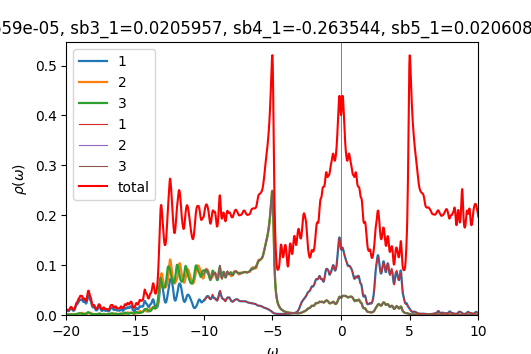

Source data for this figure (header and first rows):
w	up_1	up_2	up_3	down_1	down_2	down_3	cumul_up_1	cumul_up_2	cumul_up_3	cumul_down_1	cumul_down_2	cumul_down_3	
-20	0.007889	0.0006664	0.001012	7.34187e-05	4.79478e-05	4.79518e-05	0	0	0	0	0	0
-19.98	0.008365	0.0006931	0.001106	7.36351e-05	4.80479e-05	4.80519e-05	0.0002091	1.73271e-05	2.7661e-05	1.84088e-06	1.2012e-06	1.2013e-06
-19.95	0.008626	0.0007189	0.001163	7.38205e-05	4.8148e-05	4.81515e-05	0.0004248	3.53001e-05	5.67438e-05	3.68639e-06	2.4049e-06	2.40508e-06
-19.93	0.00852	0.0007417	0.001157	7.39911e-05	4.82483e-05	4.82509e-05	0.0006378	5.38426e-05	8.56608e-05	5.53617e-06	3.6111e-06	3.61136e-06
-19.9	0.008149	0.000766	0.001101	7.41656e-05	4.8349e-05	4.83508e-05	0.0008415	7.29933e-05	0.0001132	7.39031e-06	4.81983e-06	4.82013e-06
-19.88	0.007803	0.000802	0.001038	7.43544e-05	4.84504e-05	4.84513e-05	0.001037	9.30433e-05	0.0001392	9.24917e-06	6.03109e-06	6.03141e-06
-19.85	0.007711	0.0008591	0.0009991	7.45608e-05	4.85523e-05	4.85525e-05	0.001229	0.0001145	0.0001641	1.11132e-05	7.2449e-06	7.24522e-06
-19.82	0.007982	0.0009445	0.0009962	7.47859e-05	4.8655e-05	4.86544e-05	0.001429	0.0001381	0.000189	1.29828e-05	8.46127e-06	8.46158e-06
-19.8	0.008646	0.001063	0.001031	7.50309e-05	4.87584e-05	4.8757e-05	0.001645	0.0001647	0.0002148	1.48586e-05	9.68023e-06	9.6805e-06
-19.77	0.00966	0.001214	0.001097	7.52976e-05	4.88627e-05	4.88604e-05	0.001887	0.0001951	0.0002422	1.6741e-05	1.09018e-05	1.0902e-05
-19.75	0.01085	0.001384	0.001171	7.55859e-05	4.89679e-05	4.89645e-05	0.002158	0.0002297	0.0002715	1.86307e-05	1.2126e-05	1.21261e-05
-19.73	0.01192	0.001544	0.001217	7.58891e-05	4.90737e-05	4.90693e-05	0.002456	0.0002683	0.0003019	2.05279e-05	1.33528e-05	1.33529e-05
-19.7	0.01263	0.001673	0.001211	7.61896e-05	4.91798e-05	4.91746e-05	0.002772	0.0003101	0.0003322	2.24327e-05	1.45823e-05	1.45822e-05
-19.68	0.01304	0.001771	0.001165	7.64677e-05	4.92856e-05	4.92803e-05	0.003098	0.0003544	0.0003613	2.43444e-05	1.58145e-05	1.58142e-05
-19.65	0.01319	0.001827	0.001106	7.67266e-05	4.93913e-05	4.93865e-05	0.003427	0.0004	0.000389	2.62625e-05	1.70493e-05	1.70489e-05
-19.62	0.01287	0.001802	0.001046	7.69947e-05	4.94977e-05	4.94937e-05	0.003749	0.0004451	0.0004151	2.81874e-05	1.82867e-05	1.82862e-05
-19.6	0.01199	0.001679	0.0009872	7.73006e-05	4.96054e-05	4.96024e-05	0.004049	0.000487	0.0004398	3.01199e-05	1.95268e-05	1.95263e-05
-19.57	0.01083	0.001501	0.0009357	7.7653e-05	4.97148e-05	4.97125e-05	0.00432	0.0005246	0.0004632	3.20612e-05	2.07697e-05	2.07691e-05
-19.55	0.009764	0.001328	0.0008996	7.80294e-05	4.9825e-05	4.98233e-05	0.004564	0.0005578	0.0004857	3.4012e-05	2.20153e-05	2.20147e-05
-19.52	0.009015	0.001192	0.0008827	7.83688e-05	4.99342e-05	4.99329e-05	0.004789	0.0005876	0.0005078	3.59712e-05	2.32637e-05	2.3263e-05
-19.5	0.008637	0.001099	0.0008853	7.86046e-05	5.00403e-05	5.00394e-05	0.005005	0.0006151	0.0005299	3.79363e-05	2.45147e-05	2.4514e-05
-19.48	0.008621	0.001043	0.0009071	7.87272e-05	5.01433e-05	5.01426e-05	0.005221	0.0006411	0.0005526	3.99045e-05	2.57683e-05	2.57676e-05
-19.45	0.008959	0.001021	0.0009489	7.87836e-05	5.0245e-05	5.02445e-05	0.005445	0.0006667	0.0005763	4.18741e-05	2.70244e-05	2.70237e-05
-19.43	0.009672	0.001028	0.001013	7.88241e-05	5.0347e-05	5.03467e-05	0.005686	0.0006924	0.0006016	4.38447e-05	2.82831e-05	2.82823e-05
-19.4	0.01081	0.001064	0.001103	7.88823e-05	5.04503e-05	5.04502e-05	0.005957	0.000719	0.0006292	4.58167e-05	2.95443e-05	2.95436e-05
-19.38	0.01243	0.00113	0.001224	7.89737e-05	5.0555e-05	5.0555e-05	0.006267	0.0007472	0.0006598	4.77911e-05	3.08082e-05	3.08075e-05
-19.35	0.01454	0.001223	0.001379	7.91002e-05	5.0661e-05	5.06611e-05	0.006631	0.0007778	0.0006943	4.97686e-05	3.20747e-05	3.2074e-05
-19.32	0.01696	0.001334	0.001562	7.92572e-05	5.07682e-05	5.07684e-05	0.007055	0.0008111	0.0007333	5.175e-05	3.33439e-05	3.33432e-05
-19.3	0.01916	0.001437	0.001753	7.94387e-05	5.08762e-05	5.08766e-05	0.007534	0.000847	0.0007772	5.3736e-05	3.46158e-05	3.46151e-05
-19.27	0.02051	0.001506	0.001929	7.96399e-05	5.09851e-05	5.09857e-05	0.008047	0.0008847	0.0008254	5.5727e-05	3.58905e-05	3.58898e-05
-19.25	0.02096	0.001542	0.0021	7.98574e-05	5.10947e-05	5.10955e-05	0.008571	0.0009232	0.0008779	5.77234e-05	3.71678e-05	3.71672e-05
-19.23	0.02117	0.001576	0.00231	8.00894e-05	5.12051e-05	5.1206e-05	0.0091	0.0009626	0.0009356	5.97256e-05	3.8448e-05	3.84473e-05
-19.2	0.02188	0.001643	0.002598	8.03353e-05	5.1316e-05	5.13173e-05	0.009647	0.001004	0.001001	6.1734e-05	3.97309e-05	3.97302e-05
-19.18	0.02332	0.001757	0.002954	8.05956e-05	5.14276e-05	5.14293e-05	0.01023	0.001048	0.001074	6.37489e-05	4.10166e-05	4.1016e-05
-19.15	0.0251	0.001913	0.003296	8.08719e-05	5.154e-05	5.15421e-05	0.01086	0.001095	0.001157	6.57707e-05	4.23051e-05	4.23045e-05
-19.12	0.0265	0.002097	0.003507	8.1167e-05	5.1653e-05	5.16557e-05	0.01152	0.001148	0.001245	6.77999e-05	4.35964e-05	4.35959e-05
-19.1	0.02716	0.002307	0.003545	8.14855e-05	5.17668e-05	5.17704e-05	0.0122	0.001206	0.001333	6.9837e-05	4.48906e-05	4.48902e-05
-19.07	0.02759	0.00257	0.003501	8.18337e-05	5.18815e-05	5.18862e-05	0.01289	0.00127	0.001421	7.18829e-05	4.61876e-05	4.61873e-05
-19.05	0.02848	0.002902	0.003486	8.2218e-05	5.19972e-05	5.20034e-05	0.0136	0.001342	0.001508	7.39383e-05	4.74875e-05	4.74874e-05
-19.02	0.02985	0.003273	0.003515	8.26397e-05	5.21139e-05	5.2122e-05	0.01435	0.001424	0.001596	7.60043e-05	4.87904e-05	4.87905e-05
-19	0.03103	0.003597	0.003496	8.30828e-05	5.22315e-05	5.22416e-05	0.01512	0.001514	0.001683	7.80814e-05	5.00962e-05	5.00965e-05
-18.98	0.03131	0.003808	0.00334	8.35049e-05	5.23497e-05	5.23609e-05	0.01591	0.001609	0.001767	8.0169e-05	5.14049e-05	5.14055e-05
-18.95	0.03092	0.003949	0.003067	8.38597e-05	5.24678e-05	5.24785e-05	0.01668	0.001708	0.001843	8.22655e-05	5.27166e-05	5.27175e-05
-18.93	0.03068	0.004118	0.002778	8.41525e-05	5.25862e-05	5.25947e-05	0.01745	0.001811	0.001913	8.43693e-05	5.40312e-05	5.40324e-05
-18.9	0.03099	0.004328	0.002544	8.44449e-05	5.27058e-05	5.27112e-05	0.01822	0.001919	0.001976	8.64804e-05	5.53489e-05	5.53501e-05
-18.88	0.03135	0.004459	0.002372	8.48018e-05	5.28278e-05	5.28298e-05	0.019	0.002031	0.002036	8.86005e-05	5.66696e-05	5.66709e-05
-18.85	0.03087	0.004354	0.002238	8.52641e-05	5.29531e-05	5.29516e-05	0.01978	0.00214	0.002092	9.07321e-05	5.79934e-05	5.79947e-05
-18.82	0.02934	0.004	0.002126	8.5853e-05	5.30822e-05	5.30772e-05	0.02051	0.00224	0.002145	9.28784e-05	5.93205e-05	5.93216e-05
-18.8	0.02753	0.003544	0.002053	8.65631e-05	5.32151e-05	5.32066e-05	0.0212	0.002328	0.002196	9.50425e-05	6.06508e-05	6.06518e-05
-18.77	0.02637	0.003137	0.002037	8.73228e-05	5.33495e-05	5.33377e-05	0.02186	0.002407	0.002247	9.72255e-05	6.19846e-05	6.19852e-05
-18.75	0.02628	0.002844	0.002086	8.79558e-05	5.34799e-05	5.34659e-05	0.02251	0.002478	0.002299	9.94244e-05	6.33216e-05	6.33219e-05
-18.73	0.02709	0.00266	0.002187	8.82601e-05	5.35998e-05	5.35856e-05	0.02319	0.002544	0.002354	0.0001016	6.46616e-05	6.46615e-05
-18.7	0.02803	0.002534	0.002298	8.82129e-05	5.37084e-05	5.36959e-05	0.02389	0.002608	0.002411	0.0001038	6.60043e-05	6.60039e-05
-18.68	0.02809	0.00241	0.002374	8.79934e-05	5.38115e-05	5.38015e-05	0.02459	0.002668	0.002471	0.000106	6.73496e-05	6.73489e-05
-18.65	0.02688	0.00227	0.002407	8.77766e-05	5.39152e-05	5.39075e-05	0.02527	0.002725	0.002531	0.0001082	6.86975e-05	6.86966e-05
-18.62	0.02503	0.002137	0.002443	8.7626e-05	5.40219e-05	5.40161e-05	0.02589	0.002778	0.002592	0.0001104	7.0048e-05	7.0047e-05
-18.6	0.02351	0.002048	0.002544	8.75401e-05	5.4132e-05	5.41276e-05	0.02648	0.002829	0.002655	0.0001126	7.14013e-05	7.14002e-05
-18.57	0.02292	0.002026	0.002752	8.75143e-05	5.42448e-05	5.42416e-05	0.02705	0.00288	0.002724	0.0001148	7.27574e-05	7.27563e-05
-18.55	0.02354	0.002079	0.003099	8.75493e-05	5.43602e-05	5.43578e-05	0.02764	0.002932	0.002802	0.000117	7.41164e-05	7.41152e-05
-18.52	0.02545	0.002214	0.003604	8.7641e-05	5.44775e-05	5.44758e-05	0.02828	0.002987	0.002892	0.0001192	7.54784e-05	7.54771e-05
... 1,141 more rows
